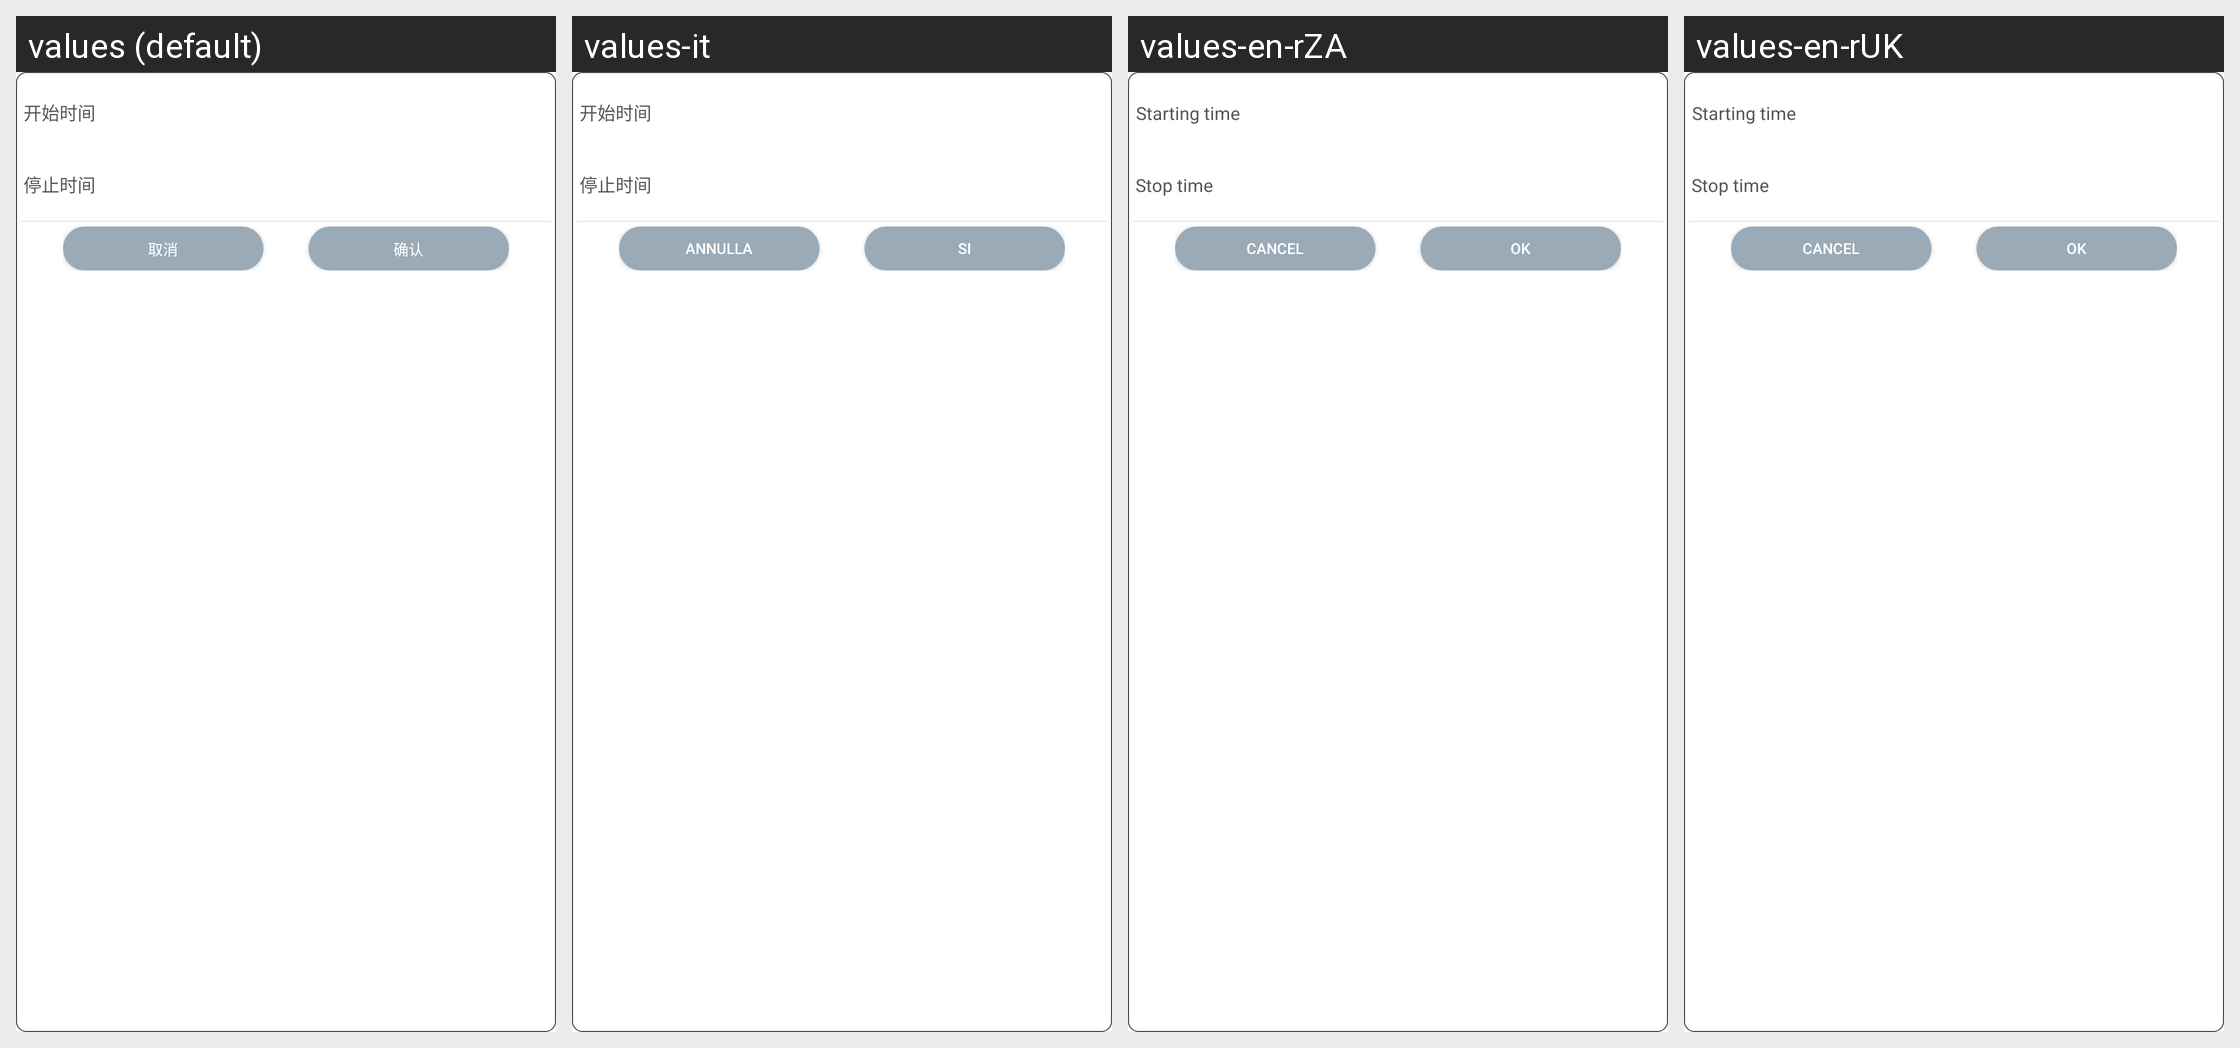

Locale-by-locale string values for the Android screen shown in this grid:
Android screen res/layout/layout_select_work_time.xml rendered under 4 locales, left to right: values (default), values-it, values-en-rZA, values-en-rUK. Device: Nexus 5 (rendered at 1080×1920; each locale shown at half size, 540×960, under a caption strip naming it); theme AppTheme.
Other locales in the repository, not shown: values-ar, values-de, values-en, values-en-rUS, values-es, values-fr, values-hy, values-ko, values-pl, values-th.
Strings drawn on this screen, with the default value and each locale's value (text and hints the layout hard-codes, and strings that could not be matched under every locale, appear in the picture but are not listed):

time_start
  values: 开始时间
  values-it: 开始时间
  values-en-rZA: Starting time  [from values-en]
  values-en-rUK: Starting time  [from values-en]

time_stop
  values: 停止时间
  values-it: 停止时间
  values-en-rZA: Stop time  [from values-en]
  values-en-rUK: Stop time  [from values-en]
